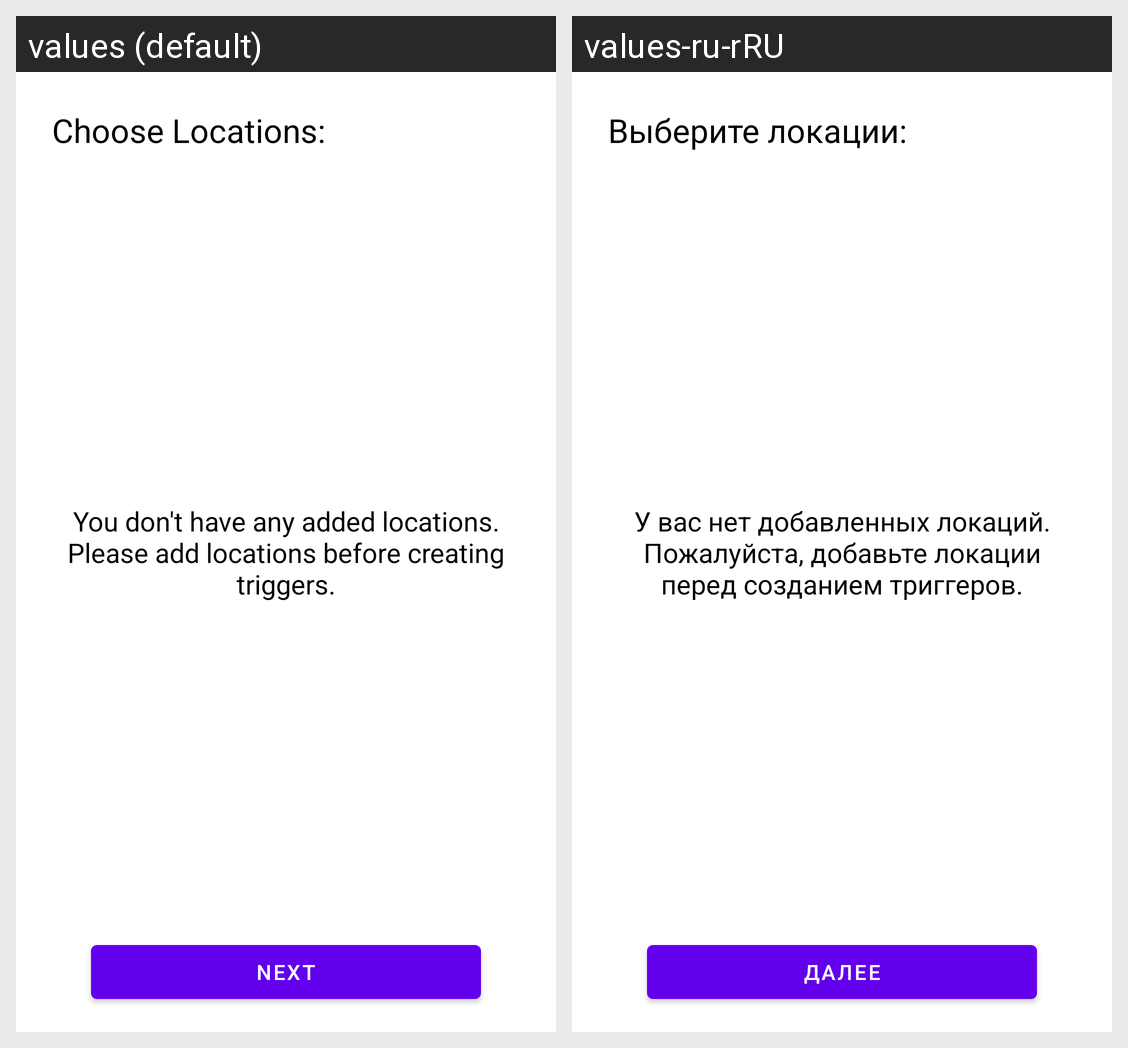

Here is an Android app screen in its default locale and in the app's own translations. Write out the translated-string differences for the strings that appear on this screen.
Android screen res/layout/fragment_trigger_addition_locations.xml rendered under 2 locales, left to right: values (default), values-ru-rRU. Device: Nexus 5 (rendered at 1080×1920; each locale shown at half size, 540×960, under a caption strip naming it); theme Theme.WeatherApp.
Strings drawn on this screen, with the default value and each locale's value (text and hints the layout hard-codes, and strings that could not be matched under every locale, appear in the picture but are not listed):

choose_locations
  values: Choose Locations:
  values-ru-rRU: Выберите локации:

no_locations_while_creating_trigger_message
  values: You don't have any added locations.
      Please add locations before creating triggers.
  values-ru-rRU: У вас нет добавленных локаций. Пожалуйста, добавьте локации перед созданием триггеров.

next
  values: Next
  values-ru-rRU: Далее
